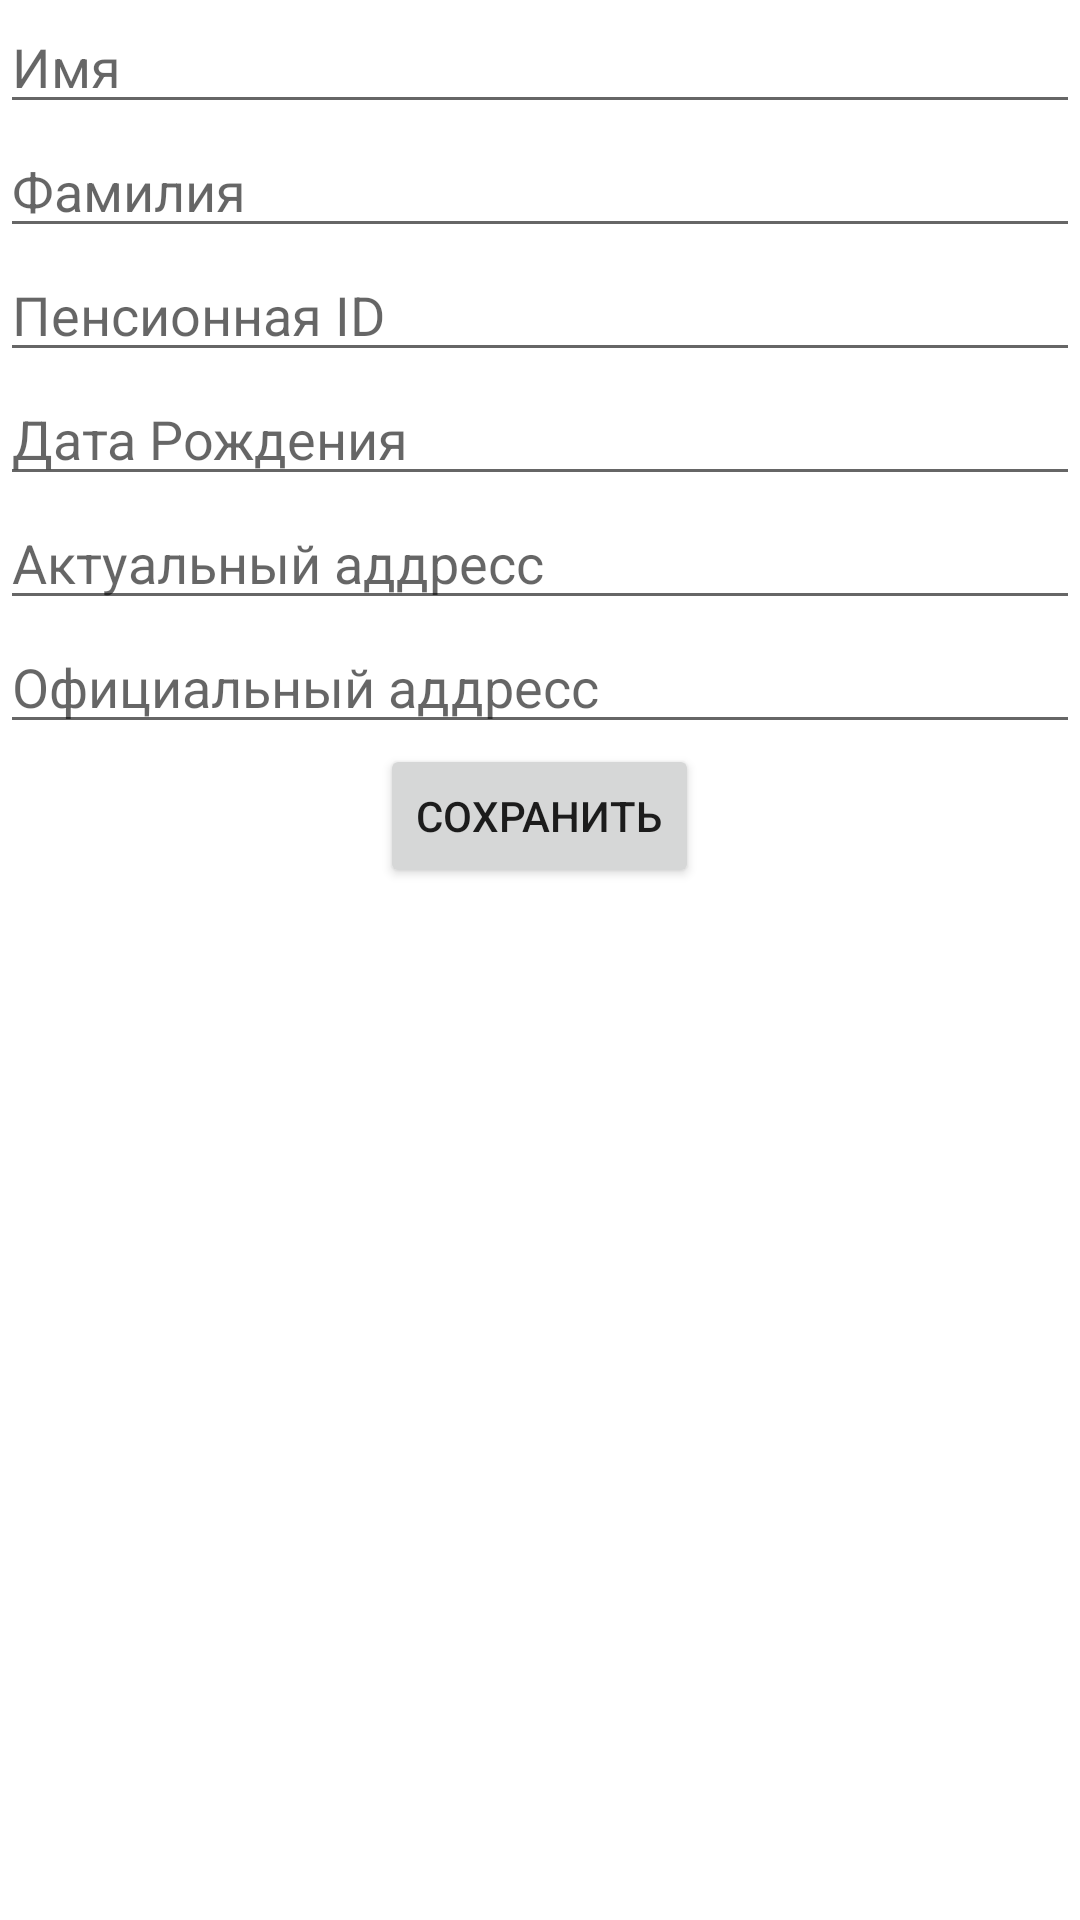

Write the Android layout XML for this screen, with the resource values it uses.
<!-- AndroidManifest.xml: application theme Theme.MyApplication -->
<!-- res/layout/activity_admin_editor.xml -->
<?xml version="1.0" encoding="utf-8"?>
<LinearLayout xmlns:android="http://schemas.android.com/apk/res/android"
    xmlns:app="http://schemas.android.com/apk/res-auto"
    xmlns:tools="http://schemas.android.com/tools"
    android:layout_width="match_parent"
    android:layout_height="match_parent"
    android:orientation="vertical"
    tools:context=".AdminEditorActivity">

    <EditText
        android:id="@+id/ed_name"
        android:layout_width="match_parent"
        android:layout_height="wrap_content"
        android:hint="Имя" />

    <EditText
        android:id="@+id/ed_surname"
        android:layout_width="match_parent"
        android:layout_height="wrap_content"
        android:hint="Фамилия" />

    <EditText
        android:id="@+id/ed_passportId"
        android:layout_width="match_parent"
        android:layout_height="wrap_content"
        android:hint="Пенсионная ID" />

    <EditText
        android:id="@+id/ed_date_of_birth"
        android:layout_width="match_parent"
        android:layout_height="wrap_content"
        android:hint="Дата Рождения" />

    <EditText
        android:id="@+id/ed_actual_adrress"
        android:layout_width="match_parent"
        android:layout_height="wrap_content"
        android:hint="Актуальный аддресс" />

    <EditText
        android:id="@+id/ed_formal_adress"
        android:layout_width="match_parent"
        android:layout_height="wrap_content"
        android:hint="Официальный аддресс" />


    <Button
        android:id="@+id/save"
        android:layout_width="wrap_content"
        android:layout_height="wrap_content"
        android:layout_gravity="center"
        android:text="Сохранить" />

    <androidx.recyclerview.widget.RecyclerView
        android:id="@+id/ed_jobs"
        android:layout_width="match_parent"
        android:layout_height="wrap_content"
        android:layout_marginTop="10dp"
        app:layoutManager="androidx.recyclerview.widget.LinearLayoutManager" />

</LinearLayout>
<!-- resources referenced by this layout -->
<resources>
  <style name="Theme.MyApplication" parent="Theme.MaterialComponents.Light.NoActionBar">
          
          <item name="colorPrimary">@color/purple_200</item>
          <item name="colorPrimaryVariant">@color/purple_200</item>
          <item name="colorOnPrimary">@color/white</item>
          
          <item name="colorSecondary">@color/teal_200</item>
          <item name="colorSecondaryVariant">@color/teal_700</item>
          <item name="colorOnSecondary">@color/black</item>
          
          <item name="android:statusBarColor" tools:targetApi="l">?attr/colorPrimaryVariant</item>
          
      </style>
  <!-- not gathered from this repository: default colours our renderer supplied (Android Studio template values) -->
  <color name="purple_200">#FFBB86FC</color>
  <color name="teal_200">#FF03DAC5</color>
  <color name="teal_700">#FF018786</color>
  <color name="black">#FF000000</color>
  <color name="white">#FFFFFFFF</color>
</resources>
